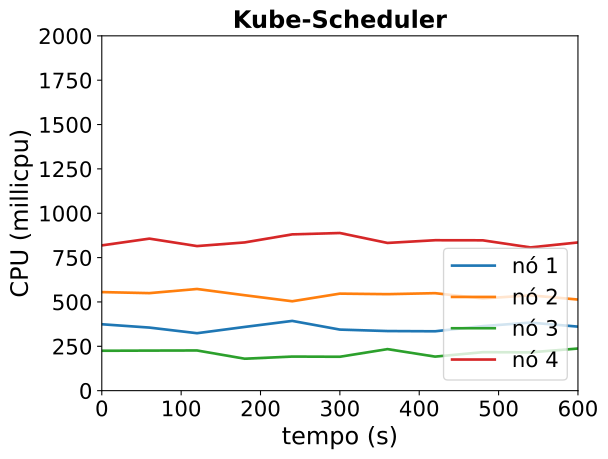

The table this chart was drawn from, first rows:
timestamp, ppgcc-m02_pod_amount, ppgcc-m02_memory, ppgcc-m02_cpu, ppgcc-m03_pod_amount, ppgcc-m03_memory, ppgcc-m03_cpu, ppgcc-m04_pod_amount, ppgcc-m04_memory, ppgcc-m04_cpu, ppgcc-m05_pod_amount, ppgcc-m05_memory, ppgcc-m05_cpu
0, 2, 1418176, 374246851, 3, 1504492, 555585929, 2, 1345240, 224827019, 3, 1608536, 818755618
60, 2, 1408936, 355540356, 3, 1515580, 549723026, 2, 1341940, 225790931, 3, 1603916, 856932450
120, 2, 1432036, 323824547, 3, 1520596, 573071843, 2, 1347616, 226506749, 3, 1593884, 814918713
180, 2, 1414876, 359121448, 3, 1515976, 537886149, 2, 1326628, 180048047, 3, 1612100, 835458684
240, 2, 1430188, 393136461, 3, 1489576, 503863147, 2, 1326100, 192058164, 3, 1647212, 880943039
300, 2, 1430056, 344195608, 3, 1532608, 546912555, 2, 1336000, 191056234, 3, 1622396, 888550529
360, 2, 1433752, 335963545, 3, 1513468, 543885536, 2, 1347352, 234105026, 3, 1606424, 832601052
420, 2, 1397980, 334607600, 3, 1516636, 549478034, 2, 1344052, 191840642, 3, 1622132, 847925300
480, 2, 1418968, 363752404, 3, 1520464, 519546343, 2, 1340092, 216865772, 3, 1631372, 847418116
540, 2, 1430452, 383557851, 3, 1510960, 537333070, 2, 1362928, 215884013, 3, 1592036, 807424272
600, 2, 1458172, 360932110, 3, 1511356, 513558544, 2, 1343788, 237452354, 3, 1576184, 835294718
